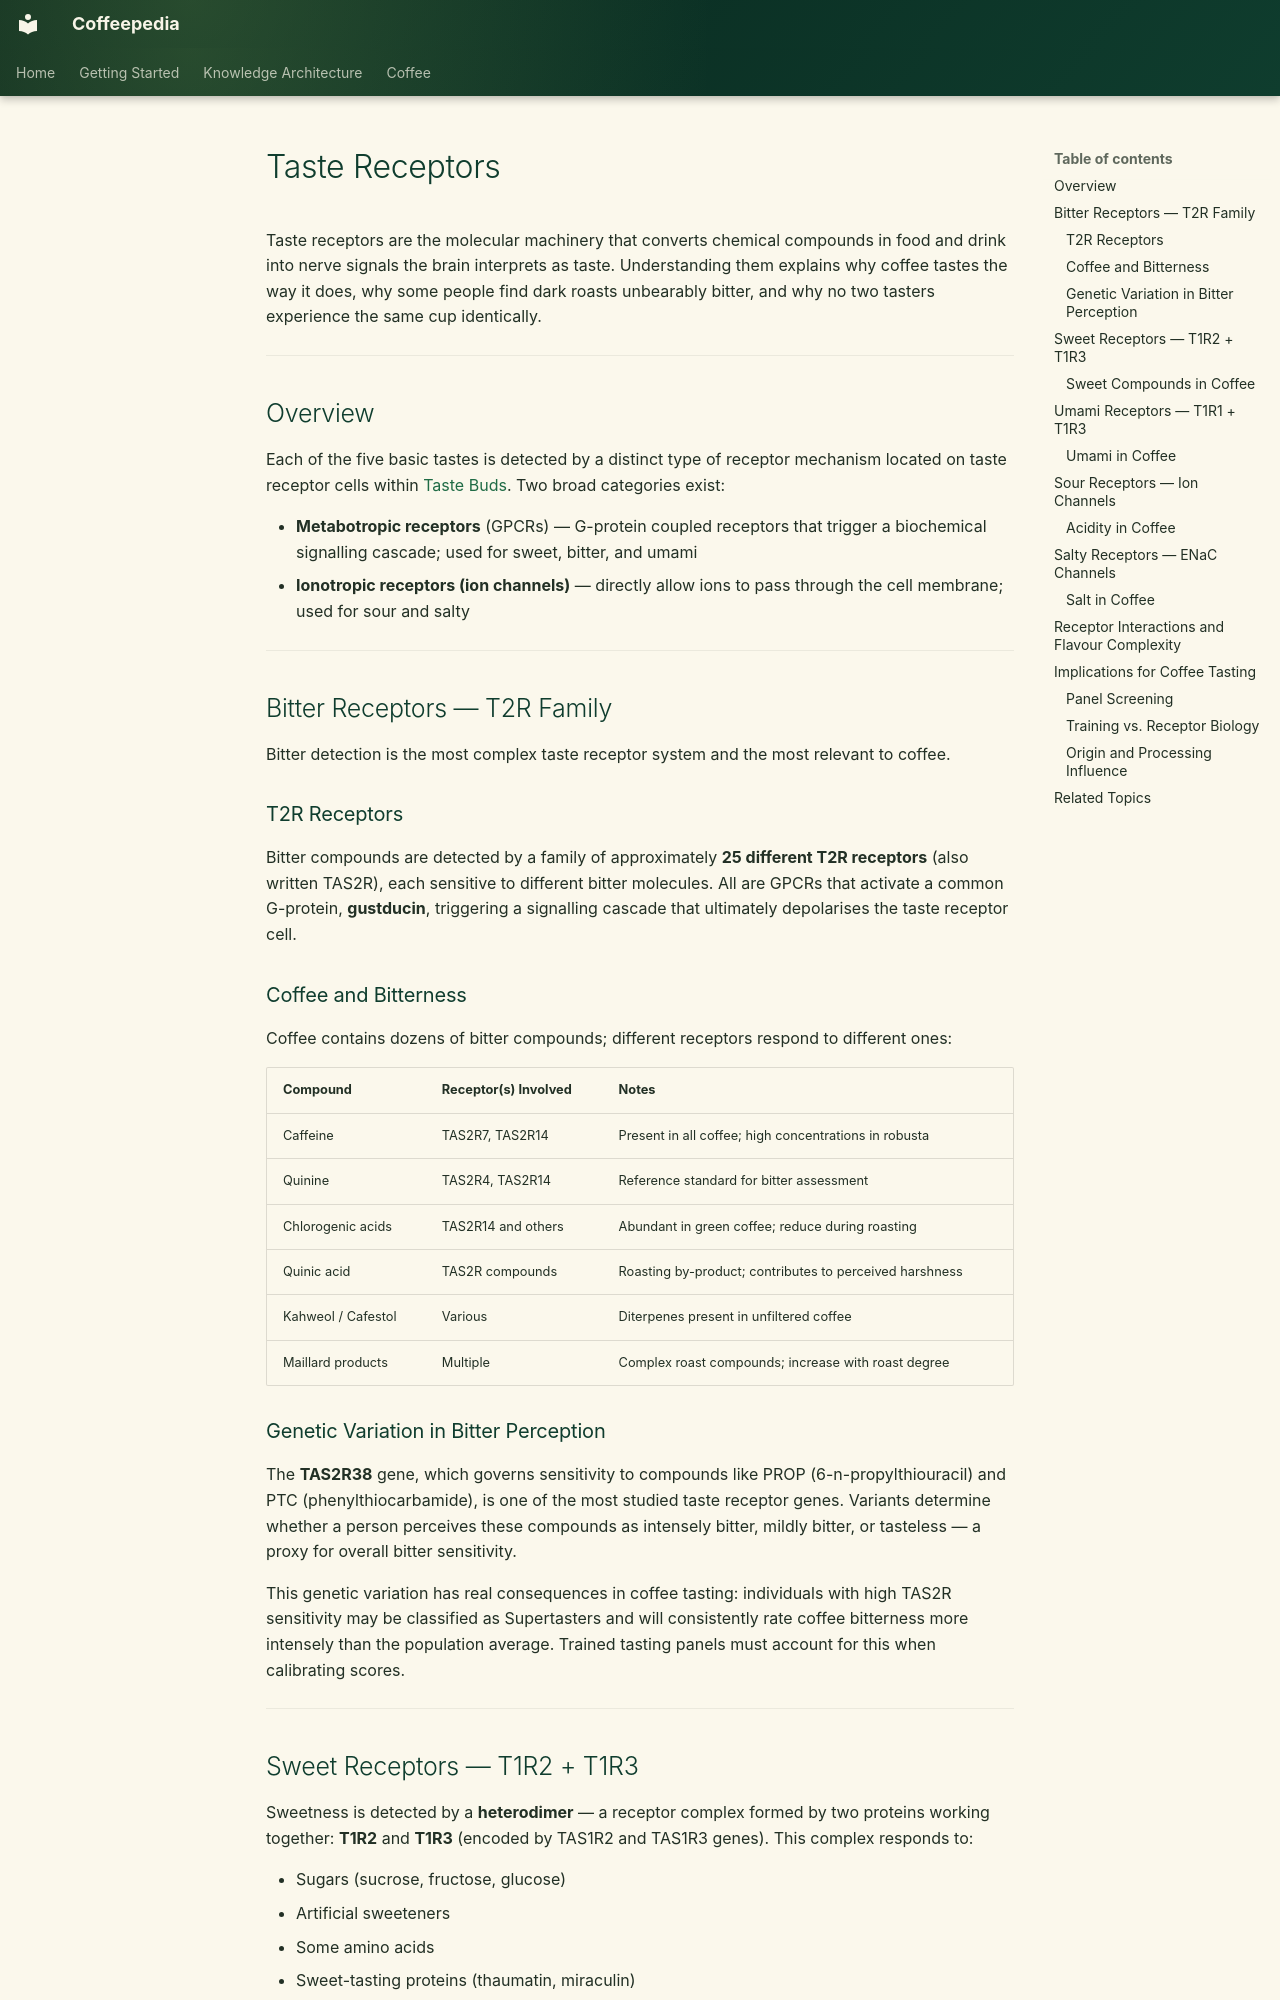

repository: Vauldt/all-about-coffee · page: coffee/coffee-science/taste-receptors/index.html · generator: mkdocs

---
title: "Taste Receptors"
tags: [coffee/science]
status: Draft
aliases: []
related: []
---

# Taste Receptors

Taste receptors are the molecular machinery that converts chemical compounds in food and drink into nerve signals the brain interprets as taste. Understanding them explains why coffee tastes the way it does, why some people find dark roasts unbearably bitter, and why no two tasters experience the same cup identically.

---

## Overview

Each of the five basic tastes is detected by a distinct type of receptor mechanism located on taste receptor cells within [Taste Buds](taste-buds.md). Two broad categories exist:

- **Metabotropic receptors** (GPCRs) — G-protein coupled receptors that trigger a biochemical signalling cascade; used for sweet, bitter, and umami
- **Ionotropic receptors (ion channels)** — directly allow ions to pass through the cell membrane; used for sour and salty

---

## Bitter Receptors — T2R Family

Bitter detection is the most complex taste receptor system and the most relevant to coffee.

### T2R Receptors

Bitter compounds are detected by a family of approximately **25 different T2R receptors** (also written TAS2R), each sensitive to different bitter molecules. All are GPCRs that activate a common G-protein, **gustducin**, triggering a signalling cascade that ultimately depolarises the taste receptor cell.

### Coffee and Bitterness

Coffee contains dozens of bitter compounds; different receptors respond to different ones:

| Compound | Receptor(s) Involved | Notes |
|---|---|---|
| Caffeine | TAS2R7, TAS2R14 | Present in all coffee; high concentrations in robusta |
| Quinine | TAS2R4, TAS2R14 | Reference standard for bitter assessment |
| Chlorogenic acids | TAS2R14 and others | Abundant in green coffee; reduce during roasting |
| Quinic acid | TAS2R compounds | Roasting by-product; contributes to perceived harshness |
| Kahweol / Cafestol | Various | Diterpenes present in unfiltered coffee |
| Maillard products | Multiple | Complex roast compounds; increase with roast degree |

### Genetic Variation in Bitter Perception

The **TAS2R38** gene, which governs sensitivity to compounds like PROP (6-n-propylthiouracil) and PTC (phenylthiocarbamide), is one of the most studied taste receptor genes. Variants determine whether a person perceives these compounds as intensely bitter, mildly bitter, or tasteless — a proxy for overall bitter sensitivity.

This genetic variation has real consequences in coffee tasting: individuals with high TAS2R sensitivity may be classified as Supertasters and will consistently rate coffee bitterness more intensely than the population average. Trained tasting panels must account for this when calibrating scores.

---

## Sweet Receptors — T1R2 + T1R3

Sweetness is detected by a **heterodimer** — a receptor complex formed by two proteins working together: **T1R2** and **T1R3** (encoded by TAS1R2 and TAS1R3 genes). This complex responds to:

- Sugars (sucrose, fructose, glucose)
- Artificial sweeteners
- Some amino acids
- Sweet-tasting proteins (thaumatin, miraculin)
